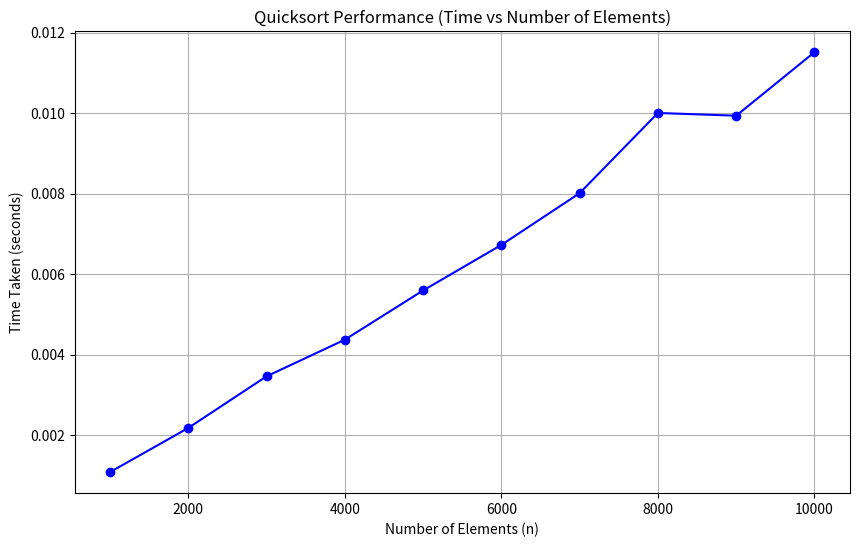

This figure's Python source:
import random
import time
import matplotlib.pyplot as plt
# Quicksort Algorithm
def quicksort(arr):
    if len(arr) <= 1:
        return arr
    pivot = arr[len(arr) // 2]
    left = [x for x in arr if x < pivot]
    middle = [x for x in arr if x == pivot]
    right = [x for x in arr if x > pivot]
    return quicksort(left) + middle + quicksort(right)
# Function to generate random elements
def generate_random_elements(n, max_value=10000):
    return [random.randint(1, max_value) for _ in range(n)]
# Function to measure time taken by quicksort
def measure_sorting_time(n):
    arr = generate_random_elements(n)  # Generate random elements
    start_time = time.time()  # Start timing
    quicksort(arr)            # Sort the elements
    end_time = time.time()    # End timing
    return end_time - start_time  # Return time taken
# Main function to run the experiment
def run_experiment(n_values):
    times = []    
    for n in n_values:
        time_taken = measure_sorting_time(n)
        times.append(time_taken)
        print(f"n={n}, time taken={time_taken:.6f} seconds")
    return times
# Plotting the results
def plot_results(n_values, times):
    plt.figure(figsize=(10, 6))
    plt.plot(n_values, times, marker='o', color='b')
    plt.title('Quicksort Performance (Time vs Number of Elements)')
    plt.xlabel('Number of Elements (n)')
    plt.ylabel('Time Taken (seconds)')
    plt.grid(True)
    plt.show()
# Driver code to execute the experiment
if __name__ == "__main__":
    # Define the values of n (array sizes) to test
    n_values = [1000,2000,3000,4000, 5000,6000, 7000,8000,9000,10000]    
    # Run the experiment
    times = run_experiment(n_values)
    # Plot the results
    plot_results(n_values, times)
